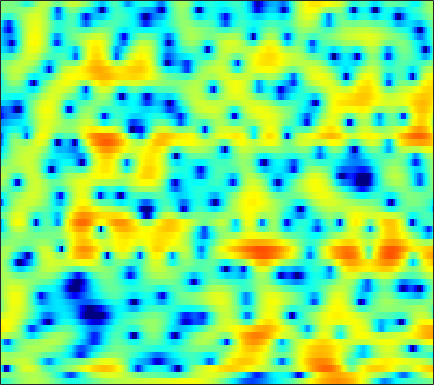

The file beside this chart, header and first rows:
-3.0113, -3.0497, -2.8376, -2.4151, -2.018, -1.4149, -0.78308, -0.35501, 0.16832, 0.62603, 1.0026, 1.243, 1.4938, 1.6831, 1.7706, 1.8504, 1.8459, 1.7773, 1.6426, 1.4208, 1.1266, 0.86497, 0.45548, -0.010416
0.3589, 0.0803, -0.1666, -0.2681, -0.2441, -0.1082, 0.136, 0.3542, 0.6706, 0.9848, 1.264, 1.442, 1.626, 1.735, 1.77, 1.748, 1.635, 1.505, 1.25, 0.9181, 0.4981, 0.1306, -0.4343, -1.104
-4.423, -8.063, -17.65, -15.43, -8.949, -4.457, -1.692, -0.227, 1.203, 2.206, 2.882, 3.194, 3.386, 3.356, 3.189, 2.781, 2.177, 1.609, 0.7037, -0.2807, -1.245, -1.869, -2.439, -2.605
1.959, 1.669, 1.418, 1.351, 1.414, 1.624, 1.907, 2.13, 2.386, 2.57, 2.641, 2.596, 2.392, 2.005, 1.58, 0.7968, -0.2489, -1.228, -2.827, -4.817, -7.1, -8.747, -9.768, -8.841
1.248, 1.074, 0.9111, 0.8197, 0.808, 0.8569, 0.9651, 1.066, 1.206, 1.335, 1.424, 1.443, 1.412, 1.293, 1.142, 0.8626, 0.4997, 0.1896, -0.2482, -0.7033, -1.137, -1.427, -1.747, -1.991
-1.977, -2.772, -3.593, -3.891, -3.689, -3.026, -2.149, -1.482, -0.6647, 0.01943, 0.5548, 0.8805, 1.213, 1.436, 1.544, 1.635, 1.656, 1.639, 1.583, 1.489, 1.365, 1.248, 1.069, 0.8376
-3.835, -6.4, -10.67, -12.12, -9.531, -6.083, -3.711, -2.472, -1.301, -0.5337, -0.06258, 0.1549, 0.3166, 0.4465, 0.5359, 0.6804, 0.8626, 1.032, 1.266, 1.505, 1.72, 1.848, 1.961, 2.002
3.106, 2.612, 2.024, 1.579, 1.346, 1.127, 0.9045, 0.6698, 0.1856, -0.5493, -1.587, -2.554, -4.047, -5.489, -6.225, -6.129, -5.131, -4.157, -2.906, -1.832, -0.9519, -0.4087, 0.1717, 0.6217
5.36, 5.185, 4.877, 4.495, 4.144, 3.58, 2.851, 2.176, 1.042, -0.4178, -2.288, -4.049, -6.996, -10.58, -12.65, -12.21, -10.03, -8.613, -7.305, -6.455, -5.864, -5.471, -4.875, -4.176
4.613, 4.709, 4.744, 4.66, 4.504, 4.161, 3.66, 3.177, 2.375, 1.403, 0.2842, -0.6316, -1.9, -3.16, -4.051, -5.192, -6.371, -7.357, -8.993, -11.31, -14.88, -18.51, -19.52, -14.34
2.23, 2.799, 3.393, 3.798, 3.968, 4.032, 3.907, 3.692, 3.252, 2.649, 1.899, 1.262, 0.326, -0.7208, -1.576, -2.777, -4.061, -5.089, -6.561, -8.096, -9.502, -10.23, -10.48, -9.819
-0.3145, 0.8597, 2.084, 2.968, 3.438, 3.826, 3.963, 3.918, 3.67, 3.221, 2.582, 1.988, 1.064, 0.01629, -0.8333, -2.015, -3.192, -4.037, -5.021, -5.785, -6.295, -6.504, -6.553, -6.439
-0.2588, 0.901, 2.166, 3.123, 3.652, 4.123, 4.334, 4.328, 4.106, 3.645, 2.935, 2.239, 1.067, -0.3718, -1.638, -3.605, -5.812, -7.512, -9.366, -9.991, -9.376, -8.577, -7.552, -6.729
0.6173, 1.522, 2.536, 3.325, 3.772, 4.165, 4.34, 4.323, 4.101, 3.65, 2.965, 2.276, 1.106, -0.4053, -1.806, -4.144, -7.207, -10.11, -14.34, -14.62, -11.5, -9.522, -7.722, -6.66
0.6916, 1.402, 2.174, 2.758, 3.074, 3.344, 3.449, 3.428, 3.264, 2.945, 2.479, 2.045, 1.324, 0.4628, -0.26, -1.286, -2.312, -3.018, -3.761, -4.203, -4.372, -4.391, -4.397, -4.52
0.8894, 1.306, 1.722, 1.991, 2.105, 2.158, 2.114, 2.03, 1.873, 1.671, 1.435, 1.239, 0.9711, 0.6879, 0.4655, 0.1622, -0.1385, -0.3504, -0.6142, -0.8573, -1.103, -1.309, -1.65, -2.086
1.417, 1.463, 1.391, 1.171, 0.923, 0.5204, 0.07241, -0.2498, -0.6074, -0.8189, -0.8733, -0.8285, -0.6506, -0.391, -0.172, 0.1257, 0.4072, 0.5924, 0.7835, 0.903, 0.9429, 0.9046, 0.7552, 0.4698
1.673, 1.358, 0.7158, -0.2074, -1.091, -2.527, -4.164, -5.384, -6.662, -7.081, -6.622, -5.923, -4.83, -3.673, -2.788, -1.642, -0.5636, 0.1539, 0.9686, 1.611, 2.072, 2.301, 2.46, 2.469
1.437, 1.02, 0.1353, -1.212, -2.605, -5.175, -8.912, -13.13, -24.5, -22.36, -15.83, -13.8, -11.9, -9.781, -7.829, -5.157, -2.811, -1.314, 0.2836, 1.478, 2.307, 2.722, 3.042, 3.151
1.531, 1.546, 1.22, 0.487, -0.3574, -1.834, -3.668, -5.161, -7.138, -8.917, -10.97, -13.26, -18.38, -16.6, -11.05, -5.992, -2.631, -0.7832, 1.038, 2.265, 3.024, 3.316, 3.367, 3.046
0.714, 1.239, 1.569, 1.559, 1.366, 0.9059, 0.2771, -0.265, -1.04, -1.817, -2.474, -2.849, -2.983, -2.59, -1.952, -0.8473, 0.3138, 1.107, 1.98, 2.572, 2.841, 2.815, 2.424, 1.555
-0.7254, -0.346, 0.0502, 0.3165, 0.44, 0.506, 0.4616, 0.3677, 0.2037, 0.0009294, -0.1711, -0.2737, -0.3419, -0.2877, -0.1729, 0.06063, 0.3407, 0.5488, 0.7868, 0.9417, 0.9606, 0.8659, 0.5835, 0.1028
-2.111, -1.858, -1.346, -0.7433, -0.308, 0.1872, 0.5464, 0.7099, 0.8107, 0.7836, 0.6256, 0.4717, 0.2154, -0.05397, -0.2444, -0.4308, -0.5277, -0.539, -0.5027, -0.4295, -0.3637, -0.3465, -0.354, -0.3949
-7.083, -5.702, -3.331, -1.299, -0.1037, 1.096, 1.903, 2.287, 2.501, 2.42, 2.051, 1.594, 0.7783, -0.2417, -1.052, -2.017, -2.561, -2.591, -2.231, -1.717, -1.282, -1.073, -0.9937, -1.063
-7.458, -5.219, -2.105, 0.3155, 1.68, 3.037, 3.931, 4.343, 4.537, 4.327, 3.703, 2.897, 1.286, -1.157, -3.824, -9.598, -17.53, -11.47, -6.03, -3.336, -2.021, -1.659, -1.901, -2.982
-1.295, -0.9579, -0.1454, 0.8475, 1.6, 2.497, 3.19, 3.524, 3.739, 3.638, 3.188, 2.614, 1.51, 0.03547, -1.247, -2.917, -3.879, -3.853, -3.197, -2.497, -2.136, -2.191, -2.713, -3.779
-4.151, -3.442, -2.225, -0.9782, -0.1044, 0.8992, 1.699, 2.155, 2.562, 2.752, 2.719, 2.573, 2.23, 1.758, 1.36, 0.8375, 0.3708, 0.08103, -0.2479, -0.5846, -1.001, -1.399, -2.05, -2.783
-12.45, -8.346, -4.958, -2.696, -1.444, -0.1527, 0.8115, 1.39, 1.977, 2.399, 2.692, 2.82, 2.888, 2.848, 2.753, 2.551, 2.262, 1.983, 1.526, 0.9494, 0.22, -0.4393, -1.503, -2.807
-5.341, -4.465, -3.214, -2.13, -1.467, -0.753, -0.1682, 0.2285, 0.756, 1.287, 1.815, 2.178, 2.597, 2.899, 3.039, 3.091, 2.988, 2.802, 2.399, 1.818, 1.041, 0.3094, -0.8944, -2.447
-0.6974, -0.8628, -1.113, -1.453, -1.798, -2.371, -2.906, -3.124, -2.867, -1.981, -0.775, 0.146, 1.218, 2.044, 2.481, 2.83, 2.93, 2.859, 2.576, 2.11, 1.483, 0.9252, 0.08346, -0.837
1.517, 1.037, 0.2021, -0.9892, -2.237, -4.674, -8.77, -14.34, -17.23, -8.317, -3.817, -1.656, 0.342, 1.65, 2.286, 2.773, 2.9, 2.795, 2.442, 1.882, 1.189, 0.6381, -0.06518, -0.6286
2.315, 1.998, 1.416, 0.6046, -0.1769, -1.424, -2.744, -3.47, -3.497, -2.369, -0.7941, 0.3239, 1.524, 2.341, 2.707, 2.866, 2.666, 2.277, 1.452, 0.2791, -1.19, -2.421, -3.973, -4.902
1.002, 1.125, 1.196, 1.187, 1.133, 1.049, 0.9967, 1.033, 1.214, 1.549, 1.962, 2.276, 2.613, 2.78, 2.763, 2.497, 1.917, 1.245, -0.03089, -1.835, -4.398, -7.101, -12.84, -31.79
-1.932, -1.238, -0.4329, 0.244, 0.6742, 1.154, 1.561, 1.835, 2.166, 2.462, 2.691, 2.814, 2.889, 2.826, 2.666, 2.279, 1.659, 1.033, -0.04765, -1.419, -3.065, -4.409, -6.09, -7.186
-5.02, -3.749, -2.304, -1.126, -0.3716, 0.4745, 1.167, 1.591, 2.047, 2.386, 2.642, 2.767, 2.849, 2.827, 2.728, 2.476, 2.062, 1.629, 0.8949, -0.01746, -1.053, -1.873, -2.957, -3.93
-6.506, -5.226, -3.606, -2.131, -1.174, -0.09966, 0.7274, 1.204, 1.661, 1.972, 2.193, 2.331, 2.496, 2.653, 2.753, 2.815, 2.745, 2.568, 2.145, 1.48, 0.5516, -0.3228, -1.732, -3.36
-9.764, -7.668, -4.952, -2.747, -1.461, -0.2059, 0.5866, 0.904, 1.022, 0.8728, 0.5693, 0.4331, 0.5914, 1.202, 1.856, 2.744, 3.445, 3.778, 3.886, 3.58, 2.803, 1.873, 0.06977, -2.602
-12.1, -8.839, -5.627, -3.405, -2.216, -1.155, -0.669, -0.7028, -1.329, -2.822, -5.603, -8.992, -11.94, -6.263, -2.713, 0.5331, 2.637, 3.688, 4.52, 4.785, 4.548, 4.056, 2.998, 1.474
-7.438, -6.995, -6.163, -5.251, -4.667, -4.099, -3.83, -3.844, -4.233, -5.075, -6.222, -7.026, -6.979, -5.155, -3.271, -0.9164, 0.9801, 2.048, 3.061, 3.653, 3.872, 3.815, 3.498, 2.982
-9.338, -9.038, -8.423, -7.776, -7.355, -6.898, -6.559, -6.312, -6.008, -5.649, -5.124, -4.609, -3.684, -2.523, -1.552, -0.2453, 0.958, 1.738, 2.58, 3.179, 3.525, 3.621, 3.549, 3.303
-15.1, -13.06, -11.25, -10.26, -9.879, -9.754, -9.819, -9.793, -9.261, -8.068, -6.512, -5.231, -3.563, -1.989, -0.9002, 0.4164, 1.537, 2.256, 3.05, 3.62, 3.963, 4.077, 4.039, 3.771
-12.85, -11.64, -10.54, -10.25, -10.61, -12.01, -14.93, -19.02, -22.82, -14.78, -9.544, -6.849, -4.12, -2.035, -0.7409, 0.6933, 1.877, 2.612, 3.404, 3.981, 4.346, 4.477, 4.452, 4.166
-6.614, -6.749, -6.949, -7.317, -7.806, -8.771, -9.966, -10.77, -10.76, -9.203, -7.052, -5.471, -3.61, -2.028, -1.01, 0.1785, 1.209, 1.892, 2.659, 3.284, 3.749, 3.97, 4.075, 3.958
-3.864, -3.962, -4.077, -4.202, -4.318, -4.502, -4.678, -4.74, -4.666, -4.414, -4.006, -3.649, -3.155, -2.625, -2.199, -1.531, -0.7593, -0.1275, 0.7372, 1.556, 2.261, 2.689, 3.101, 3.326
-3.332, -2.952, -2.453, -2.058, -1.839, -1.668, -1.636, -1.68, -1.875, -2.223, -2.731, -3.255, -4.125, -5.112, -5.695, -5.838, -4.964, -3.878, -2.257, -0.7921, 0.4184, 1.17, 1.988, 2.596
-4.681, -3.17, -1.668, -0.6261, -0.08936, 0.3574, 0.5332, 0.4759, 0.1479, -0.5053, -1.587, -2.767, -5.047, -8.765, -13.69, -37.66, -12.99, -8.503, -5.041, -2.882, -1.384, -0.5123, 0.4529, 1.3
-3.586, -2.088, -0.5696, 0.5379, 1.144, 1.688, 1.957, 1.976, 1.775, 1.289, 0.4719, -0.3584, -1.75, -3.333, -4.435, -5.326, -5.239, -4.778, -4.144, -3.757, -3.586, -3.477, -3.099, -2.218
-0.9831, -0.3925, 0.3891, 1.088, 1.538, 2.016, 2.336, 2.483, 2.526, 2.392, 2.095, 1.768, 1.202, 0.5476, 0.02799, -0.6822, -1.426, -2.074, -3.228, -4.92, -7.638, -10.81, -15.88, -11.79
-1.083, -0.764, -0.3003, 0.1553, 0.4952, 0.9435, 1.379, 1.693, 2.052, 2.325, 2.495, 2.536, 2.455, 2.211, 1.92, 1.374, 0.613, -0.1309, -1.38, -2.991, -5.024, -6.587, -7.906, -7.249
-3.306, -3.049, -2.827, -2.643, -2.453, -2.017, -1.322, -0.6727, 0.2758, 1.2, 1.979, 2.441, 2.874, 3.078, 3.077, 2.877, 2.442, 1.977, 1.192, 0.2579, -0.7096, -1.387, -2.098, -2.499
-5.948, -6.024, -6.693, -7.847, -8.786, -9.124, -7.468, -5.479, -2.854, -0.6596, 1.072, 2.086, 3.099, 3.766, 4.051, 4.164, 4.003, 3.713, 3.102, 2.276, 1.284, 0.4306, -0.783, -2.021
-6.747, -7.375, -8.86, -11.45, -14.52, -18.7, -13.24, -8.93, -4.743, -1.707, 0.5602, 1.887, 3.233, 4.16, 4.611, 4.907, 4.877, 4.641, 4.055, 3.145, 1.863, 0.6336, -1.48, -4.312
-6.601, -7.479, -8.619, -9.525, -9.732, -9.17, -7.63, -6.045, -3.733, -1.534, 0.3674, 1.569, 2.866, 3.804, 4.287, 4.644, 4.674, 4.488, 3.969, 3.115, 1.908, 0.7523, -1.169, -3.569
-7.162, -9.052, -12.22, -15.13, -14.93, -11.67, -8.225, -6.041, -3.568, -1.513, 0.2152, 1.288, 2.441, 3.297, 3.745, 4.09, 4.156, 4.028, 3.613, 2.942, 2.036, 1.223, 0.02245, -1.232
-5.335, -7.163, -10.15, -12.88, -12.7, -9.692, -6.565, -4.612, -2.479, -0.7554, 0.6328, 1.495, 2.422, 3.117, 3.487, 3.781, 3.847, 3.743, 3.395, 2.817, 2.012, 1.28, 0.1638, -1.022
-1.598, -2.291, -3.066, -3.461, -3.44, -2.982, -2.2, -1.499, -0.5633, 0.3204, 1.106, 1.628, 2.239, 2.736, 3.032, 3.306, 3.41, 3.353, 3.087, 2.547, 1.708, 0.8452, -0.6561, -2.624
0.3029, 0.05256, -0.1955, -0.3277, -0.3557, -0.3035, -0.177, -0.06618, 0.08685, 0.2291, 0.392, 0.5457, 0.835, 1.235, 1.589, 2.061, 2.447, 2.627, 2.654, 2.388, 1.778, 1.054, -0.3357, -2.353
-0.3537, -0.2966, -0.2198, -0.1899, -0.1887, -0.2569, -0.4343, -0.6817, -1.18, -1.907, -2.795, -3.408, -3.741, -3.119, -2.159, -0.6982, 0.5939, 1.348, 2.014, 2.326, 2.285, 2.061, 1.519, 0.7864
